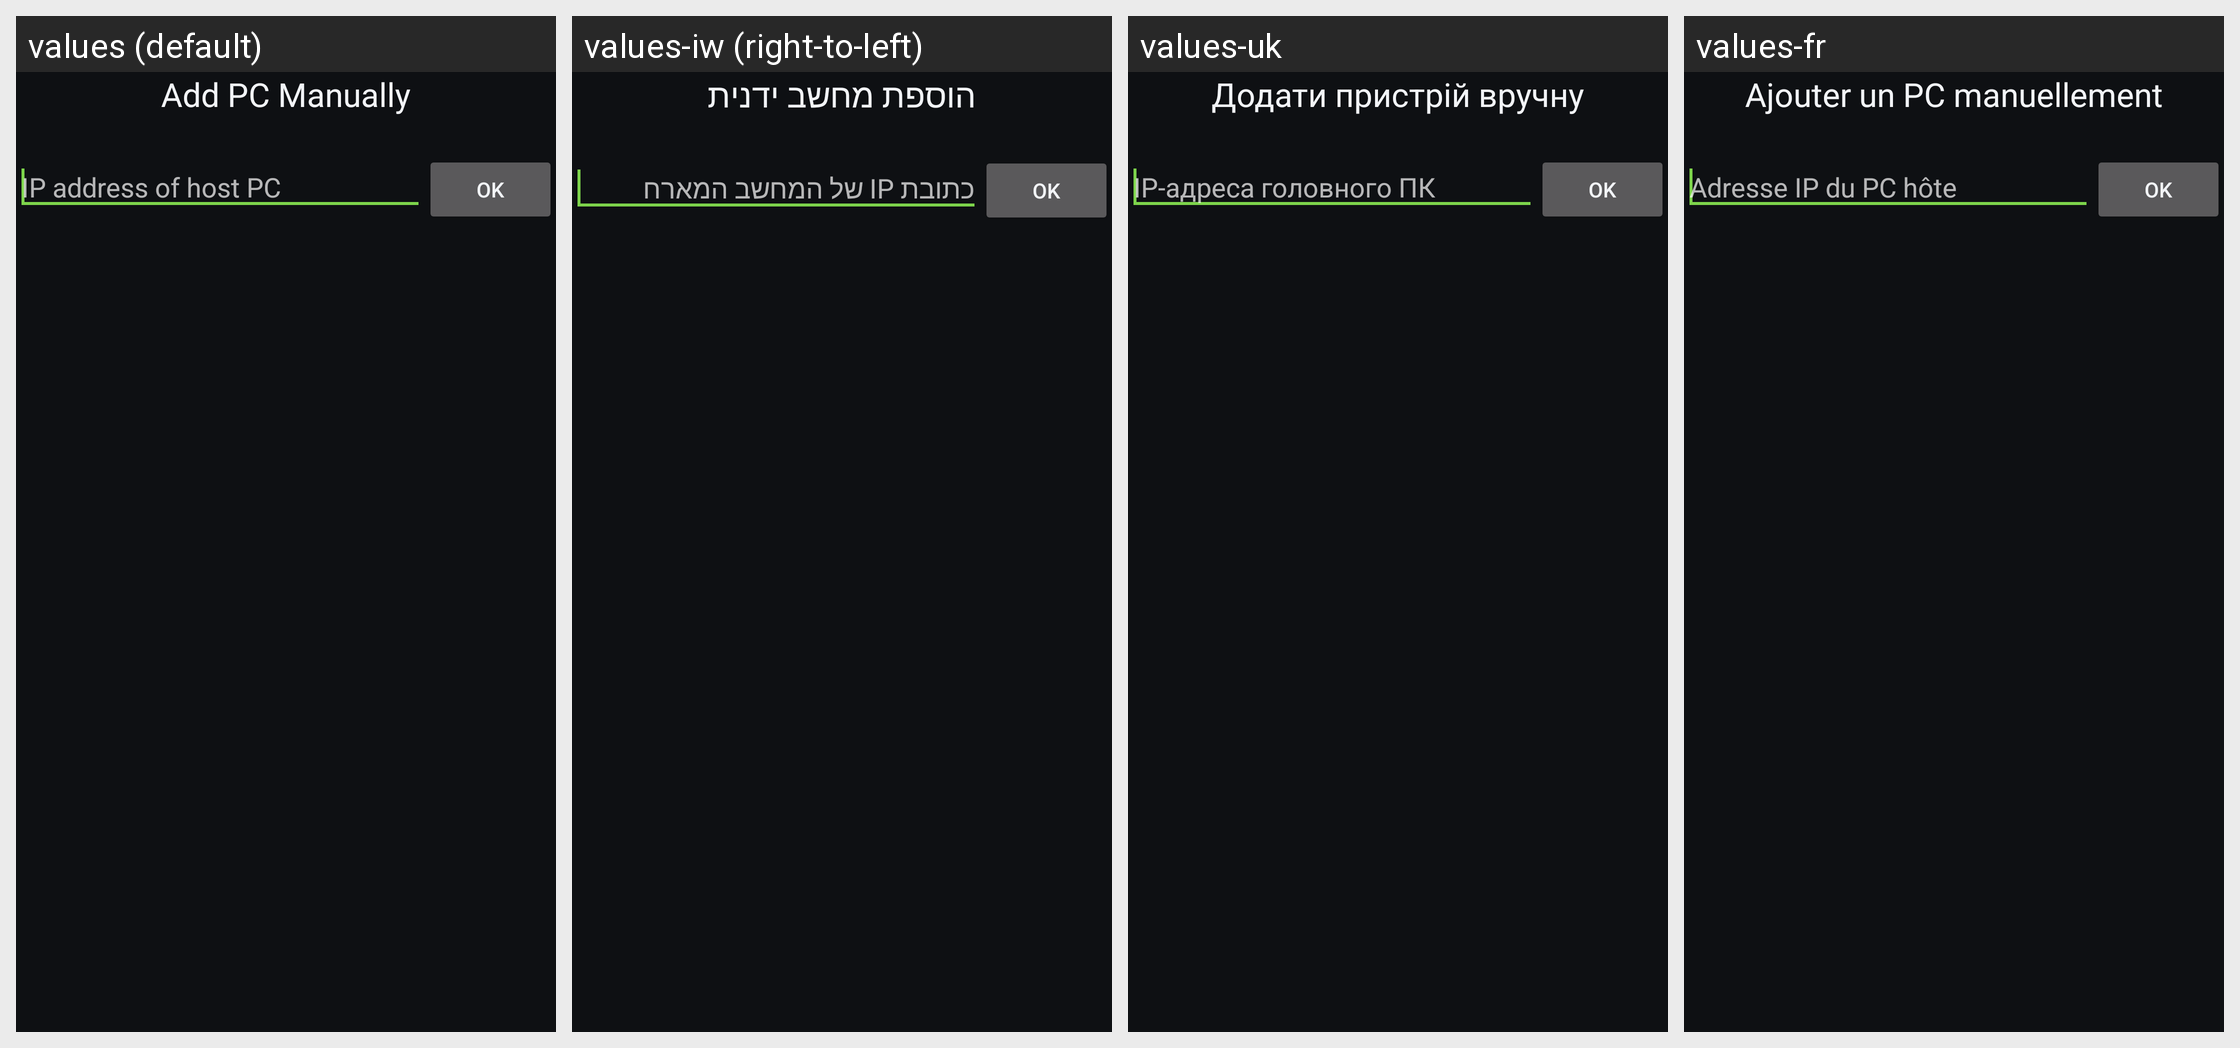

For this localized Android screen grid, give each drawn string resource with its value in every locale shown.
Android screen res/layout/activity_add_computer_manually.xml rendered under 4 locales, left to right: values (default), values-iw (right-to-left), values-uk, values-fr. Device: Nexus 5 (rendered at 1080×1920; each locale shown at half size, 540×960, under a caption strip naming it); theme AppTheme.
Other locales in the repository, not shown: values-el, values-es, values-hu, values-in, values-it, values-ja, values-ko, values-pl, values-sv, values-zh-rCN, values-zh-rTW.
Strings drawn on this screen, with the default value and each locale's value (text and hints the layout hard-codes, and strings that could not be matched under every locale, appear in the picture but are not listed):

title_add_pc
  values: Add PC Manually
  values-iw: הוספת מחשב ידנית
  values-uk: Додати пристрій вручну
  values-fr: Ajouter un PC manuellement

ip_hint
  values: IP address of host PC
  values-iw: כתובת IP של המחשב המארח
  values-uk: IP-адреса головного ПК
  values-fr: Adresse IP du PC hôte
